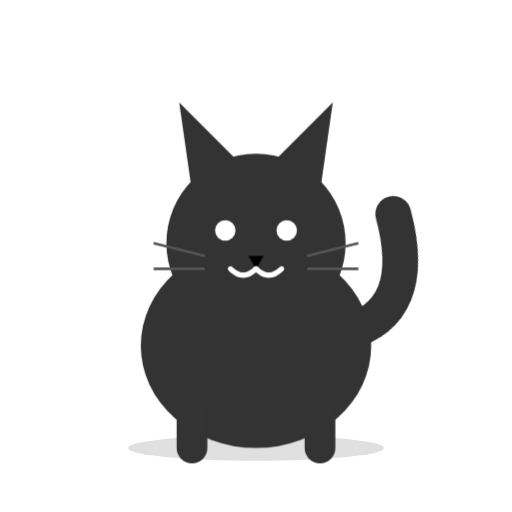
t = 0.00 s
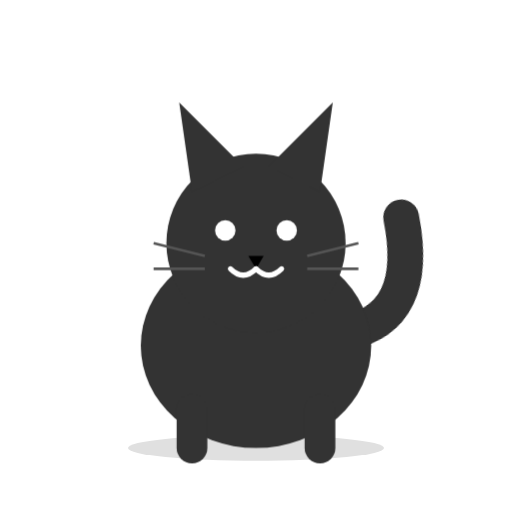
t = 0.50 s
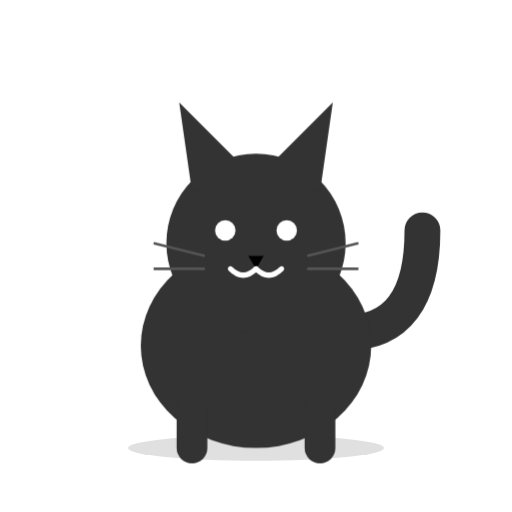
t = 1.00 s
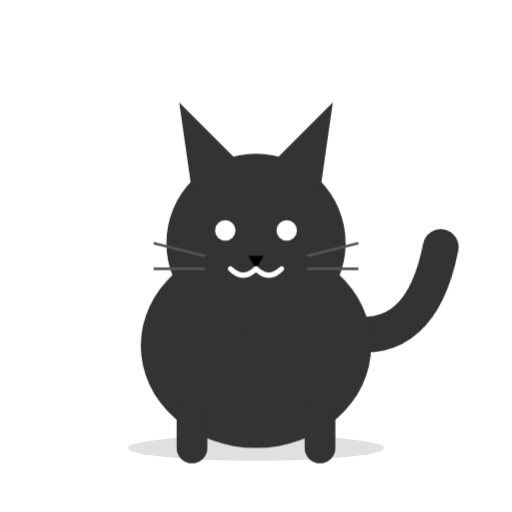
t = 1.50 s

The animated SVG that drew these frames (rendered in a browser with its animation timeline set to each time). Animation: 1 CSS @keyframes rule; one cycle of 2.00 s, repeats indefinitely.

<svg xmlns="http://www.w3.org/2000/svg" viewBox="0 0 200 200">
  <style>
    /* Define the swaying animation for the tail */
    .tail-sway {
      transform-origin: 135px 130px;
      animation: sway 2s ease-in-out infinite alternate;
    }

    @keyframes sway {
      from {
        transform: rotate(-15deg);
      }
      to {
        transform: rotate(15deg);
      }
    }
  </style>

  <!-- Ground Shadow -->
  <ellipse cx="100" cy="175" rx="50" ry="5" fill="#e0e0e0" />

  <!-- Tail (Drawn first so it appears behind the body) -->
  <path class="tail-sway" d="M135,130 Q165,130 165,90" fill="none" stroke="#333" stroke-width="14" stroke-linecap="round" />

  <!-- Body -->
  <ellipse cx="100" cy="135" rx="45" ry="40" fill="#333" />

  <!-- Legs -->
  <path d="M75,160 L75,175" stroke="#333" stroke-width="12" stroke-linecap="round" />
  <path d="M125,160 L125,175" stroke="#333" stroke-width="12" stroke-linecap="round" />

  <!-- Head -->
  <circle cx="100" cy="95" r="35" fill="#333" />

  <!-- Ears -->
  <path d="M75,75 L70,40 L95,65 Z" fill="#333" />
  <path d="M125,75 L130,40 L105,65 Z" fill="#333" />

  <!-- Face -->
  <!-- Eyes -->
  <circle cx="88" cy="90" r="4" fill="#fff" />
  <circle cx="112" cy="90" r="4" fill="#fff" />
  
  <!-- Nose -->
  <polygon points="97,100 103,100 100,105" fill="#pink" />
  
  <!-- Mouth -->
  <path d="M100,105 Q95,110 90,105" fill="none" stroke="#fff" stroke-width="2" stroke-linecap="round" />
  <path d="M100,105 Q105,110 110,105" fill="none" stroke="#fff" stroke-width="2" stroke-linecap="round" />
  
  <!-- Whiskers -->
  <line x1="80" y1="100" x2="60" y2="95" stroke="#555" stroke-width="1" />
  <line x1="80" y1="105" x2="60" y2="105" stroke="#555" stroke-width="1" />
  <line x1="120" y1="100" x2="140" y2="95" stroke="#555" stroke-width="1" />
  <line x1="120" y1="105" x2="140" y2="105" stroke="#555" stroke-width="1" />
</svg>
